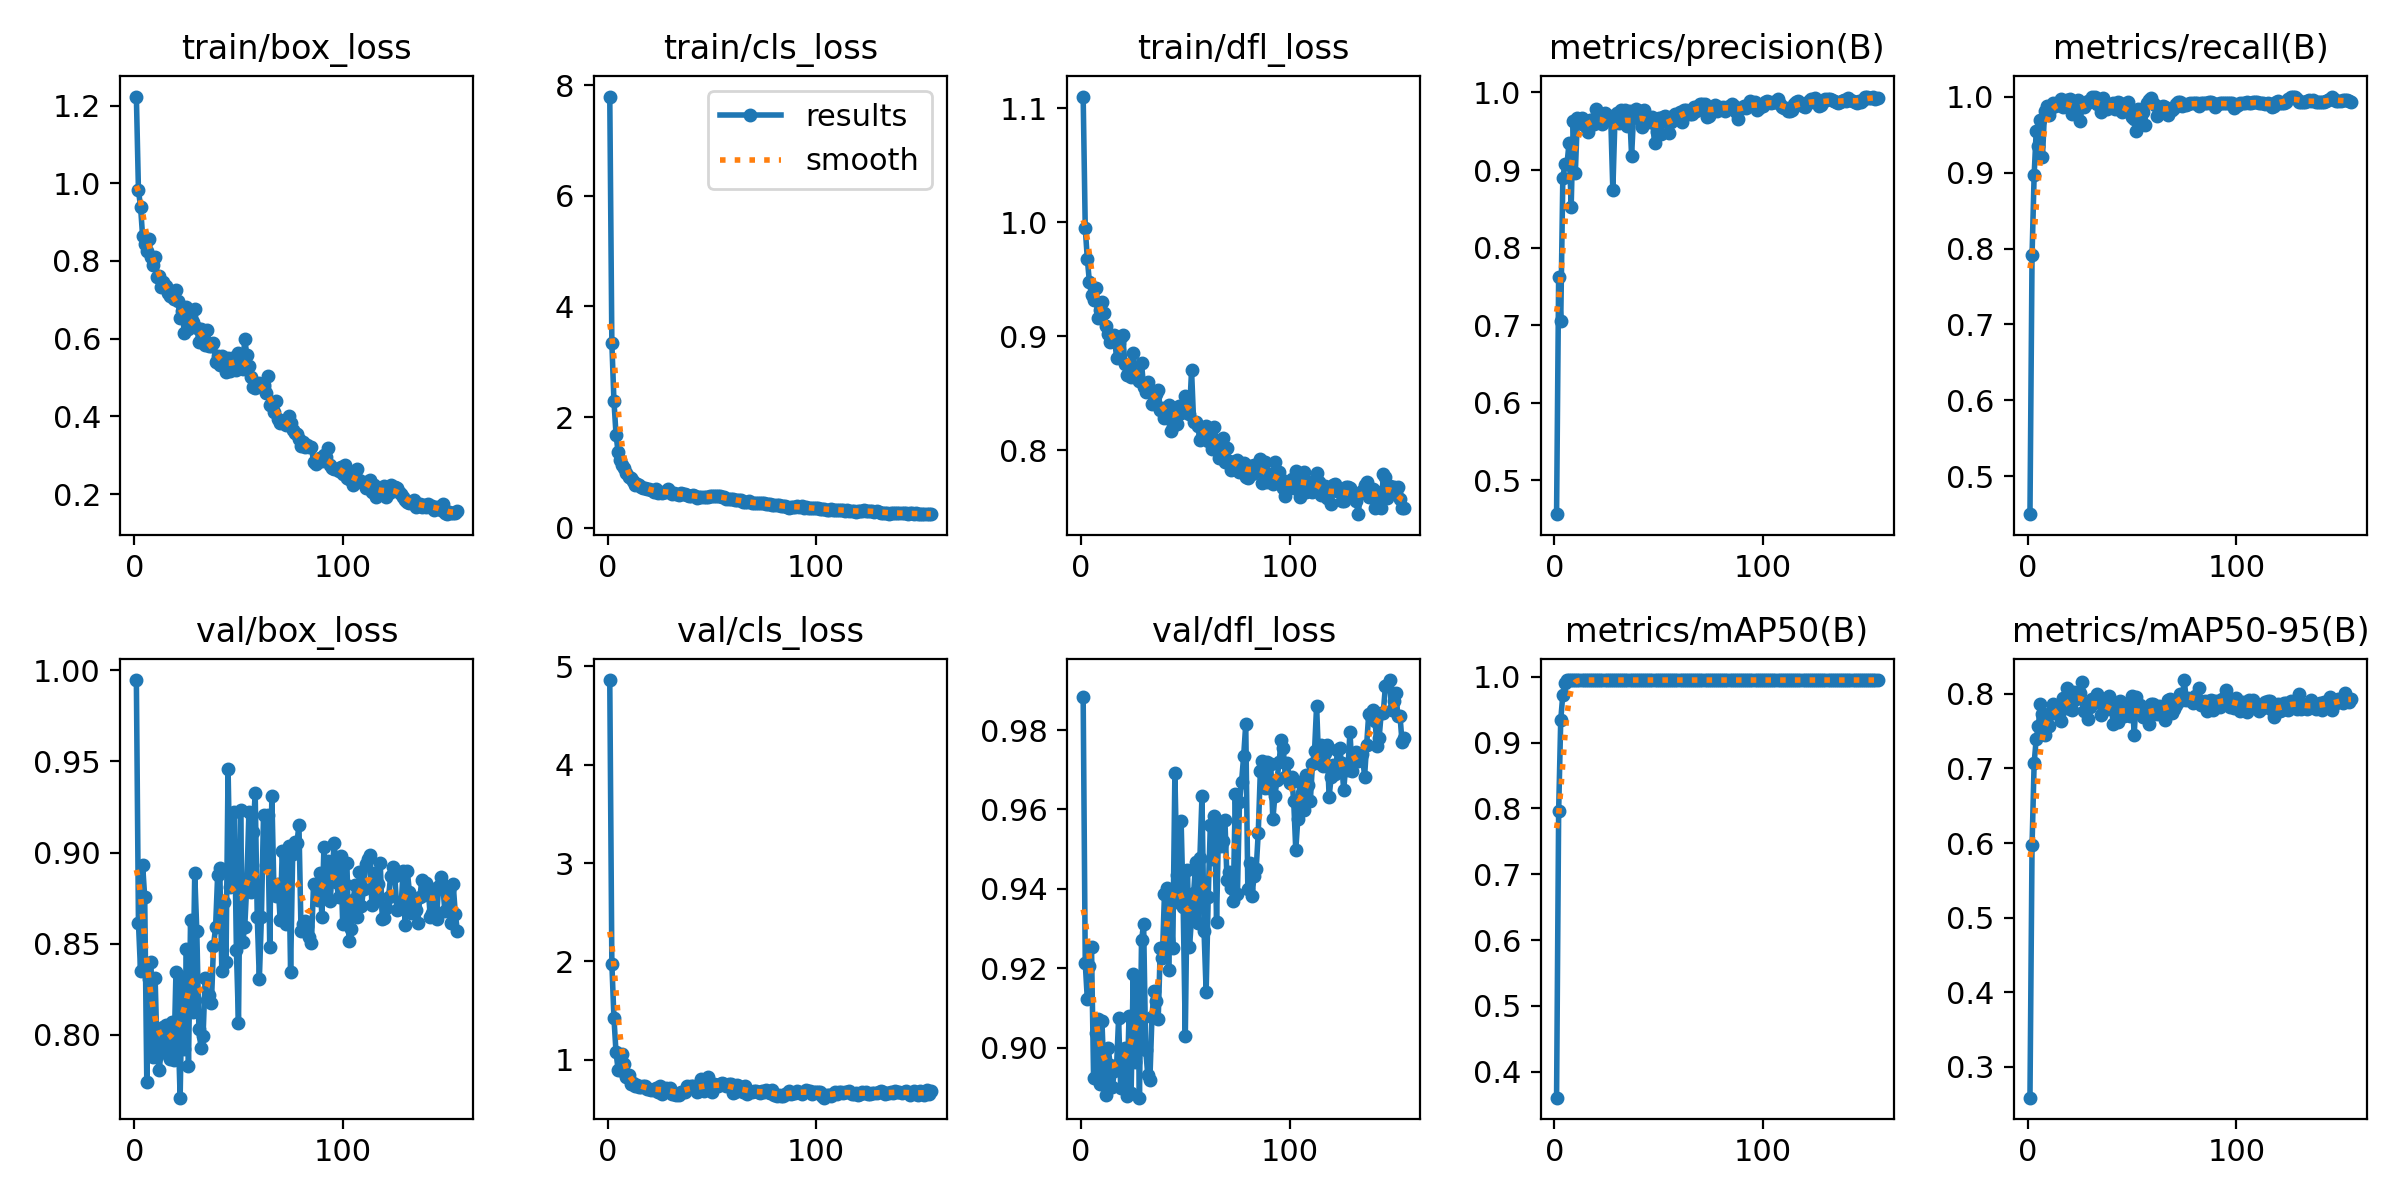

The table this chart was drawn from, first rows:
epoch, time, train/box_loss, train/cls_loss, train/dfl_loss, metrics/precision(B), metrics/recall(B), metrics/mAP50(B), metrics/mAP50-95(B), val/box_loss, val/cls_loss, val/dfl_loss, lr/pg0, lr/pg1, lr/pg2
1, 5.681, 1.223, 7.793, 1.11, 0.4563, 0.4504, 0.3604, 0.2586, 0.9946, 4.861, 0.9883, 0.0001147, 0.0001147, 0.0001147
2, 12.55, 0.9817, 3.34, 0.9948, 0.7627, 0.7914, 0.796, 0.5972, 0.8615, 1.979, 0.9212, 0.0002323, 0.0002323, 0.0002323
3, 16.82, 0.9403, 2.295, 0.9675, 0.7049, 0.8963, 0.9344, 0.7069, 0.8351, 1.428, 0.9121, 0.0003498, 0.0003498, 0.0003498
4, 21.1, 0.8632, 1.686, 0.9474, 0.8895, 0.9552, 0.9728, 0.7399, 0.8932, 1.076, 0.9205, 0.0004673, 0.0004673, 0.0004673
5, 25.36, 0.8437, 1.366, 0.936, 0.9077, 0.9345, 0.9911, 0.7563, 0.8756, 0.9001, 0.9253, 0.0005848, 0.0005848, 0.0005848
6, 29.65, 0.8252, 1.232, 0.9316, 0.9075, 0.969, 0.995, 0.7862, 0.7742, 0.8944, 0.8924, 0.0005876, 0.0005876, 0.0005876
7, 33.81, 0.8554, 1.137, 0.9421, 0.9354, 0.9204, 0.995, 0.7728, 0.8306, 1.055, 0.9037, 0.0005874, 0.0005874, 0.0005874
8, 38.03, 0.8103, 1.09, 0.9158, 0.8518, 0.9807, 0.995, 0.7445, 0.8401, 0.9567, 0.9071, 0.0005872, 0.0005872, 0.0005872
9, 42.14, 0.7907, 0.9844, 0.9232, 0.9628, 0.9872, 0.995, 0.7687, 0.7878, 0.8213, 0.8908, 0.000587, 0.000587, 0.000587
10, 46.32, 0.8113, 0.9104, 0.9298, 0.8964, 0.9756, 0.995, 0.7573, 0.831, 0.8437, 0.9067, 0.0005867, 0.0005867, 0.0005867
11, 50.51, 0.76, 0.896, 0.9202, 0.9673, 0.9854, 0.995, 0.776, 0.7887, 0.7577, 0.8924, 0.0005864, 0.0005864, 0.0005864
12, 54.9, 0.7622, 0.8447, 0.9087, 0.9655, 0.9912, 0.995, 0.7861, 0.7807, 0.7638, 0.8881, 0.0005861, 0.0005861, 0.0005861
13, 59.08, 0.7343, 0.7825, 0.9022, 0.9665, 0.9874, 0.995, 0.7738, 0.7938, 0.7388, 0.8999, 0.0005857, 0.0005857, 0.0005857
14, 63.27, 0.7467, 0.7843, 0.8944, 0.9587, 0.9917, 0.995, 0.7824, 0.8044, 0.7402, 0.8956, 0.0005853, 0.0005853, 0.0005853
15, 67.53, 0.7365, 0.7824, 0.8973, 0.9562, 0.9887, 0.995, 0.7733, 0.8054, 0.7249, 0.8901, 0.0005849, 0.0005849, 0.0005849
16, 71.68, 0.7167, 0.7384, 0.901, 0.9493, 0.9963, 0.995, 0.7642, 0.7897, 0.7249, 0.8941, 0.0005844, 0.0005844, 0.0005844
17, 75.91, 0.7103, 0.7194, 0.8806, 0.9649, 0.9864, 0.995, 0.7944, 0.7867, 0.7314, 0.895, 0.0005839, 0.0005839, 0.0005839
18, 81.96, 0.7175, 0.7275, 0.8935, 0.9643, 0.992, 0.995, 0.7876, 0.8071, 0.7341, 0.9073, 0.0005834, 0.0005834, 0.0005834
19, 86.08, 0.7023, 0.6952, 0.899, 0.9597, 0.9949, 0.995, 0.8077, 0.7864, 0.7081, 0.8898, 0.0005828, 0.0005828, 0.0005828
20, 90.4, 0.7253, 0.6997, 0.9012, 0.9783, 0.9963, 0.995, 0.78, 0.8347, 0.6995, 0.8954, 0.0005822, 0.0005822, 0.0005822
21, 94.44, 0.6959, 0.6772, 0.8758, 0.9633, 0.9769, 0.995, 0.7781, 0.8049, 0.6885, 0.9, 0.0005816, 0.0005816, 0.0005816
22, 98.89, 0.6535, 0.6557, 0.8657, 0.9689, 0.9913, 0.995, 0.8019, 0.7656, 0.6948, 0.8877, 0.000581, 0.000581, 0.000581
23, 103.1, 0.6724, 0.6965, 0.874, 0.9596, 0.9775, 0.995, 0.793, 0.8315, 0.7181, 0.908, 0.0005803, 0.0005803, 0.0005803
24, 107.4, 0.6139, 0.6327, 0.864, 0.973, 0.9959, 0.995, 0.8022, 0.7924, 0.6686, 0.8885, 0.0005796, 0.0005796, 0.0005796
25, 111.6, 0.6803, 0.6545, 0.8849, 0.9707, 0.9682, 0.995, 0.8014, 0.847, 0.7308, 0.9184, 0.0005788, 0.0005788, 0.0005788
26, 115.7, 0.6236, 0.6285, 0.8669, 0.9698, 0.9875, 0.995, 0.8162, 0.7828, 0.6575, 0.8962, 0.000578, 0.000578, 0.000578
27, 120, 0.6504, 0.6564, 0.8636, 0.9659, 0.9862, 0.995, 0.7776, 0.8629, 0.7078, 0.9176, 0.0005772, 0.0005772, 0.0005772
28, 124.1, 0.6434, 0.6561, 0.8604, 0.8739, 0.9907, 0.995, 0.7874, 0.8127, 0.7133, 0.8874, 0.0005764, 0.0005764, 0.0005764
29, 128.4, 0.6766, 0.699, 0.8761, 0.9644, 0.9935, 0.995, 0.7668, 0.8886, 0.708, 0.927, 0.0005755, 0.0005755, 0.0005755
30, 132.6, 0.6282, 0.6422, 0.8553, 0.9731, 0.9942, 0.995, 0.7821, 0.8568, 0.7085, 0.9312, 0.0005746, 0.0005746, 0.0005746
31, 136.7, 0.5925, 0.6184, 0.8512, 0.9602, 1, 0.995, 0.7925, 0.8032, 0.6547, 0.8995, 0.0005737, 0.0005737, 0.0005737
32, 141, 0.626, 0.6323, 0.86, 0.9769, 0.9994, 0.995, 0.7891, 0.7929, 0.6535, 0.893, 0.0005727, 0.0005727, 0.0005727
33, 145.2, 0.5912, 0.6089, 0.8508, 0.9669, 0.9905, 0.995, 0.7993, 0.7995, 0.6471, 0.8917, 0.0005717, 0.0005717, 0.0005717
34, 149.4, 0.5826, 0.5957, 0.8403, 0.9769, 0.9914, 0.995, 0.7909, 0.831, 0.646, 0.9077, 0.0005707, 0.0005707, 0.0005707
35, 153.6, 0.622, 0.6239, 0.849, 0.9567, 0.9802, 0.995, 0.7719, 0.8189, 0.6772, 0.9142, 0.0005697, 0.0005697, 0.0005697
36, 157.7, 0.5817, 0.6102, 0.8491, 0.9767, 0.9976, 0.995, 0.7909, 0.8218, 0.6776, 0.9117, 0.0005686, 0.0005686, 0.0005686
37, 161.9, 0.5822, 0.6069, 0.8529, 0.9182, 0.9843, 0.995, 0.7807, 0.8173, 0.6766, 0.9072, 0.0005675, 0.0005675, 0.0005675
38, 168.2, 0.5891, 0.5854, 0.8349, 0.9738, 0.9833, 0.995, 0.78, 0.8487, 0.7295, 0.9251, 0.0005663, 0.0005663, 0.0005663
39, 172.4, 0.5392, 0.575, 0.837, 0.9781, 0.9882, 0.995, 0.7971, 0.859, 0.7197, 0.9226, 0.0005651, 0.0005651, 0.0005651
40, 176.5, 0.5565, 0.5822, 0.8282, 0.9666, 0.9888, 0.995, 0.7809, 0.8877, 0.7299, 0.9387, 0.0005639, 0.0005639, 0.0005639
41, 180.8, 0.5334, 0.5912, 0.8344, 0.9763, 0.9915, 0.995, 0.7602, 0.8918, 0.733, 0.9402, 0.0005627, 0.0005627, 0.0005627
42, 185.2, 0.5551, 0.5838, 0.8395, 0.9558, 0.9832, 0.995, 0.7798, 0.8353, 0.7175, 0.9196, 0.0005614, 0.0005614, 0.0005614
43, 189.4, 0.53, 0.5452, 0.8168, 0.9771, 0.9926, 0.995, 0.7627, 0.8729, 0.6767, 0.9362, 0.0005602, 0.0005602, 0.0005602
44, 193.5, 0.513, 0.5558, 0.8212, 0.9662, 0.9909, 0.995, 0.7899, 0.8402, 0.6817, 0.925, 0.0005588, 0.0005588, 0.0005588
45, 197.7, 0.5501, 0.5547, 0.8368, 0.9653, 0.9803, 0.995, 0.7793, 0.9458, 0.8094, 0.9691, 0.0005575, 0.0005575, 0.0005575
46, 201.7, 0.516, 0.5623, 0.8226, 0.9616, 0.9885, 0.995, 0.7704, 0.8813, 0.6782, 0.9435, 0.0005561, 0.0005561, 0.0005561
47, 205.9, 0.5505, 0.5585, 0.8386, 0.9684, 0.9836, 0.995, 0.7783, 0.888, 0.7341, 0.9382, 0.0005547, 0.0005547, 0.0005547
48, 210, 0.541, 0.5625, 0.8328, 0.9344, 0.993, 0.995, 0.7828, 0.922, 0.8302, 0.957, 0.0005533, 0.0005533, 0.0005533
49, 214.2, 0.5187, 0.5805, 0.838, 0.9494, 0.9826, 0.995, 0.7708, 0.8464, 0.7185, 0.9353, 0.0005518, 0.0005518, 0.0005518
50, 218.3, 0.5628, 0.5776, 0.8474, 0.9667, 0.9727, 0.995, 0.7971, 0.8066, 0.6747, 0.9029, 0.0005503, 0.0005503, 0.0005503
51, 222.5, 0.5447, 0.5662, 0.8375, 0.9461, 0.9703, 0.995, 0.7453, 0.9231, 0.7584, 0.9448, 0.0005488, 0.0005488, 0.0005488
52, 226.7, 0.5215, 0.5777, 0.8314, 0.9687, 0.9544, 0.995, 0.7954, 0.8511, 0.7427, 0.9252, 0.0005473, 0.0005473, 0.0005473
53, 230.9, 0.5998, 0.5772, 0.87, 0.9694, 0.9837, 0.995, 0.7782, 0.8593, 0.7289, 0.9325, 0.0005457, 0.0005457, 0.0005457
54, 237.3, 0.5571, 0.5696, 0.8248, 0.9619, 0.9805, 0.995, 0.7856, 0.883, 0.7574, 0.9389, 0.0005441, 0.0005441, 0.0005441
55, 241.6, 0.5296, 0.5507, 0.8249, 0.9472, 0.9801, 0.995, 0.7686, 0.9223, 0.7688, 0.9468, 0.0005425, 0.0005425, 0.0005425
56, 245.8, 0.5001, 0.5491, 0.8214, 0.9613, 0.9621, 0.995, 0.7697, 0.8786, 0.7524, 0.9314, 0.0005408, 0.0005408, 0.0005408
57, 249.9, 0.4749, 0.5216, 0.8089, 0.9698, 0.9911, 0.995, 0.776, 0.9112, 0.733, 0.9478, 0.0005391, 0.0005391, 0.0005391
58, 254, 0.4733, 0.5262, 0.8115, 0.9722, 0.9958, 0.995, 0.7602, 0.9326, 0.7547, 0.9633, 0.0005374, 0.0005374, 0.0005374
59, 258.2, 0.4792, 0.5166, 0.8156, 0.9667, 0.9983, 0.995, 0.7866, 0.8647, 0.7562, 0.9293, 0.0005357, 0.0005357, 0.0005357
60, 262.4, 0.4856, 0.5147, 0.8214, 0.9748, 0.9919, 0.995, 0.786, 0.8305, 0.6636, 0.914, 0.0005339, 0.0005339, 0.0005339
... 95 more rows
